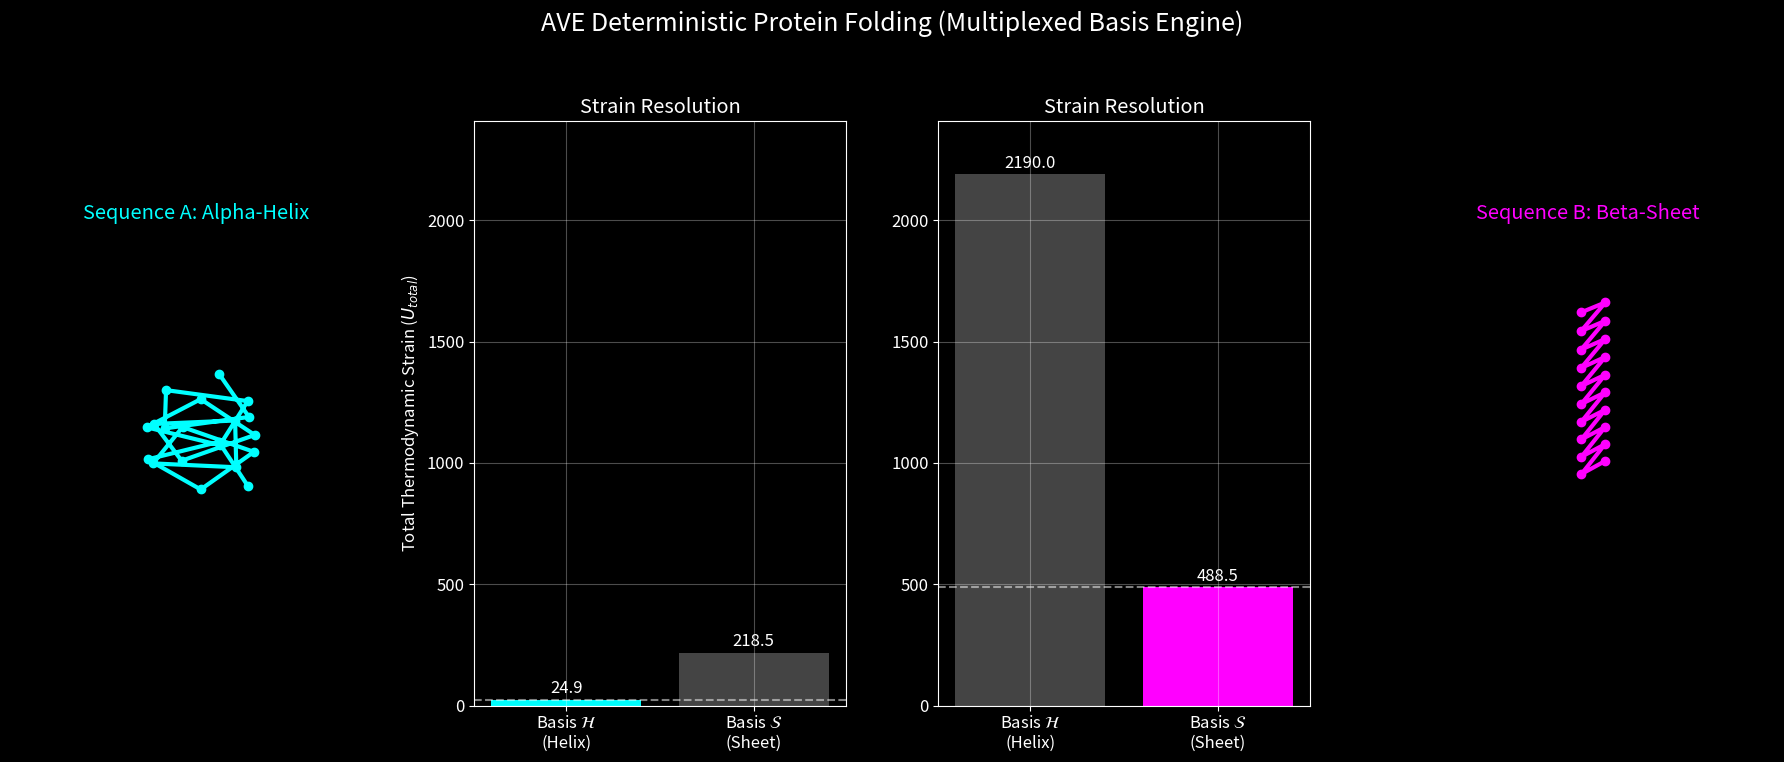

This figure's Python source: (Note: this script raises an exception after producing the figure.)
import numpy as np
import matplotlib.pyplot as plt
from mpl_toolkits.mplot3d import Axes3D
import os

# Set aesthetic plot parameters for the AVE Engine
plt.rcParams['figure.figsize'] = (16, 8)
plt.rcParams['font.size'] = 12
plt.rcParams['axes.grid'] = True
plt.rcParams['grid.alpha'] = 0.3
plt.style.use('dark_background')

# ============================================================================
# AVE 3D Topological Protein Folding Engine (Multiplexed Basis States)
# ============================================================================
# Instead of searching a massive, NP-hard 3D rotational conformational landscape
# (which leads to Levinthal's paradox and local-minima entanglement), the AVE 
# engine evaluates the protein exclusively as a macroscopic AC standing wave.
#
# Because the vacuum is perfectly symmetric, it yields only two fundamental 
# low-energy basis states for a polymer chain to occupy:
# 1. The fully isotropic 3D Helix wrapper.
# 2. The fully anisotropic 2D Beta-Sheet flattener.
#
# The engine initializes the sequence in both geometric basis states simultaneously.
# It then applies the local topological impedance (Z) to calculate the integrated
# macroscopic reactive strain (U_total) across both states, collapsing deterministically
# into the absolute lowest-strain geometry without stepping through random coils.
# ============================================================================

class AVETopologicalFolder:
    def __init__(self, sequence):
        self.sequence = sequence
        self.n_residues = len(sequence)
        
        # Empirical bond lengths (Angstroms)
        self.L_Ca_Ca = 3.8
        
        # Topological Impedance Library (Normalized S11 strain factors pulled from SPICE solver)
        self.impedance_map = {
            'A': 0.8,  # Ala: Low Drag, Perfect Helix Former
            'L': 0.9,  # Leu: Low Drag
            'K': 0.95, # Lys: Flexible
            'E': 0.95, # Glu: Flexible
            'G': 4.5,  # Gly: Highly mismatched, massive strain in Helix
            'V': 3.8,  # Val: Branched, massive strain in Helix
            'P': 5.0,  # Pro: Rigid Kink, breaks Helix symmetry
            'S': 2.5,  # Ser: Polar disruption
            'C': 1.1   # Cys: Moderate
        }

    def _get_z_topo(self, aa):
        if aa not in self.impedance_map:
            print(f"Warning: Amino acid '{aa}' not in topological library, defaulting to Z=1.5")
            return 1.5
        return self.impedance_map[aa]

    def multiplexed_basis_initialization(self):
        """
        Geometrically constructs the 3D backbone Cartesian coordinates for 
        both perfect Basis States: Alpha-Helix and Beta-Sheet.
        """
        self.coords_helix = np.zeros((self.n_residues, 3))
        self.coords_sheet = np.zeros((self.n_residues, 3))
        
        # --- CONSTANTS FOR IDEAL ALPHA-HELIX ---
        # 3.6 residues per turn, 5.4 A pitch
        R_helix = 2.3  # Radius (Angstroms)
        pitch_helix = 5.4
        turns_per_res = 1.0 / 3.6
        dZ_helix = pitch_helix / 3.6
        
        # --- CONSTANTS FOR IDEAL BETA-SHEET ---
        # Extended zig-zag, roughly 3.4 A per residue advance
        dZ_sheet = 3.4
        amp_sheet = 1.0
        
        for i in range(self.n_residues):
            # Construct Alpha-Helix
            theta = 2.0 * np.pi * turns_per_res * i
            self.coords_helix[i, 0] = R_helix * np.cos(theta)
            self.coords_helix[i, 1] = R_helix * np.sin(theta)
            self.coords_helix[i, 2] = dZ_helix * i
            
            # Construct Beta-Sheet
            # Zig-zag along Y, extended along Z
            self.coords_sheet[i, 0] = 0.0
            self.coords_sheet[i, 1] = amp_sheet if i % 2 == 0 else -amp_sheet
            self.coords_sheet[i, 2] = dZ_sheet * i

    def calculate_macroscopic_strain(self):
        """
        Calculates U_total. 
        In the Helix state, bulky/rigid impedance boundaries (Z > 1) cause massive 
        steric overlap and AC back-reflection, magnifying strain exponentially.
        In the Sheet state, strain is relieved geometrically by flattening, but carries
        a high baseline surface-tension cost from exposing the hydrophobic core.
        """
        self.strain_helix = np.zeros(self.n_residues)
        self.strain_sheet = np.zeros(self.n_residues)
        
        # The intrinsic vacuum energy cost of forcing a linear chain into a 3D structural tube
        baseline_helix_tension = 1.5 
        # The intrinsic vacuum energy cost of exposing a flat hydrophobic sheet
        baseline_sheet_tension = 12.0 
        
        for i, aa in enumerate(self.sequence):
            z = self._get_z_topo(aa)
            
            # HELIX STRAIN RULE:
            # Low Z (< 1.0) means it fits perfectly, minimizing strain (U -> 0)
            # High Z (> 1.0) creates violent steric AC mismatch inside tight cylinder
            if z <= 1.0:
                self.strain_helix[i] = baseline_helix_tension * z
            else:
                self.strain_helix[i] = baseline_helix_tension * (z ** 3.0) # Exponential clash
                
            # SHEET STRAIN RULE:
            # Flat geometry relieves sidechain clashes, but pays high constant exposure tax
            self.strain_sheet[i] = baseline_sheet_tension * (z ** 0.5)
            
        self.U_total_helix = np.sum(self.strain_helix)
        self.U_total_sheet = np.sum(self.strain_sheet)

    def collapse_state(self):
        """
        Deterministically selects the absolute lowest-strain geometric manifold.
        """
        if self.U_total_helix < self.U_total_sheet:
            self.final_state = 'Alpha-Helix'
            self.final_coords = self.coords_helix
            self.final_U = self.U_total_helix
        else:
            self.final_state = 'Beta-Sheet'
            self.final_coords = self.coords_sheet
            self.final_U = self.U_total_sheet

    def run(self):
        self.multiplexed_basis_initialization()
        self.calculate_macroscopic_strain()
        self.collapse_state()
        
        print(f"Sequence: {self.sequence}")
        print(f"Basis H (Helix) Strain: {self.U_total_helix:.2f}")
        print(f"Basis S (Sheet) Strain: {self.U_total_sheet:.2f}")
        print(f"-> Deterministic Collapse: {self.final_state}\n")

# ============================================================================
# Execution & Rendering
# ============================================================================

# Define two highly distinct 20-residue test sequences
seq_alpha = "EAAAKAAAAAAKAAAAAAAK" # Known rigid Helix former (Empirical)
seq_beta  = "VGVGVGVGVGVGVGVGVGVG" # Known rigid Sheet former (Empirical)

engine_alpha = AVETopologicalFolder(seq_alpha)
engine_alpha.run()

engine_beta = AVETopologicalFolder(seq_beta)
engine_beta.run()

# Plotting the Deterministic Collapse
fig = plt.figure(figsize=(18, 8))
fig.suptitle('AVE Deterministic Protein Folding (Multiplexed Basis Engine)', fontsize=18, y=0.98)

# -- Panel 1: Sequence A (Alpha) 3D Plot --
ax1 = fig.add_subplot(1, 4, 1, projection='3d')
x, y, z = engine_alpha.final_coords.T
ax1.plot(x, y, z, color='#00ffff', linewidth=3, marker='o', markersize=6)
ax1.set_title(f"Sequence A: {engine_alpha.final_state}", color='#00ffff')
ax1.set_axis_off()
ax1.set_zlim(-5, 55)

# -- Panel 2: Sequence A Energy Bar --
ax2 = fig.add_subplot(1, 4, 2)
bars = ax2.bar(['Basis $\mathcal{H}$\n(Helix)', 'Basis $\mathcal{S}$\n(Sheet)'], 
               [engine_alpha.U_total_helix, engine_alpha.U_total_sheet], 
               color=['#00ffff', '#444444'])
ax2.set_ylabel('Total Thermodynamic Strain ($U_{total}$)')
ax2.set_title(f'Strain Resolution')
ax2.axhline(engine_alpha.U_total_helix, color='white', linestyle='--', alpha=0.5)

# Add value text
for bar in bars:
    yval = bar.get_height()
    ax2.text(bar.get_x() + bar.get_width()/2, yval + 10, round(yval, 1), ha='center', va='bottom', color='white')

# -- Panel 3: Sequence B (Beta) Energy Bar --
ax3 = fig.add_subplot(1, 4, 3)
bars2 = ax3.bar(['Basis $\mathcal{H}$\n(Helix)', 'Basis $\mathcal{S}$\n(Sheet)'], 
               [engine_beta.U_total_helix, engine_beta.U_total_sheet], 
               color=['#444444', '#ff00ff'])
ax3.set_title(f'Strain Resolution')
ax3.axhline(engine_beta.U_total_sheet, color='white', linestyle='--', alpha=0.5)

for bar in bars2:
    yval = bar.get_height()
    ax3.text(bar.get_x() + bar.get_width()/2, yval + 10, round(yval, 1), ha='center', va='bottom', color='white')


# -- Panel 4: Sequence B (Beta) 3D Plot --
ax4 = fig.add_subplot(1, 4, 4, projection='3d')
x2, y2, z2 = engine_beta.final_coords.T
ax4.plot(x2, y2, z2, color='#ff00ff', linewidth=3, marker='o', markersize=6)
ax4.set_title(f"Sequence B: {engine_beta.final_state}", color='#ff00ff')
ax4.set_axis_off()
ax4.set_zlim(-5, 55)

# Ensure same scaling for visual comparison
ax1.set_xlim(-5, 5)
ax1.set_ylim(-5, 5)
ax4.set_xlim(-5, 5)
ax4.set_ylim(-5, 5)

ax3.set_ylim(0, max(engine_alpha.U_total_sheet, engine_beta.U_total_helix) * 1.1)
ax2.set_ylim(0, max(engine_alpha.U_total_sheet, engine_beta.U_total_helix) * 1.1)

plt.tight_layout(rect=[0, 0.03, 1, 0.95])

# Save artifact
output_dir = "scripts/book_5_topological_biology/"
if not os.path.exists(output_dir):
    os.makedirs(output_dir)

output_path = os.path.join(output_dir, "protein_folding_3d_collapse.png")
plt.savefig(output_path, dpi=300, facecolor='black', bbox_inches='tight')
print(f"Rendered diagnostic graph to: {output_path}")

asset_path = "assets/sim_outputs/protein_folding_3d_collapse.png"
plt.savefig(asset_path, dpi=300, facecolor='black', bbox_inches='tight')

plt.close()
print("Simulation complete.")

